Photos from the image-classification dataset "dataset" in the GitHub repository alexanderjanuar/images-machinelarning. Its 10 classes are: aki, ban, belt drive, blok, air filter, gear set, injector cleaner, kampas rem, gear oil, piston.

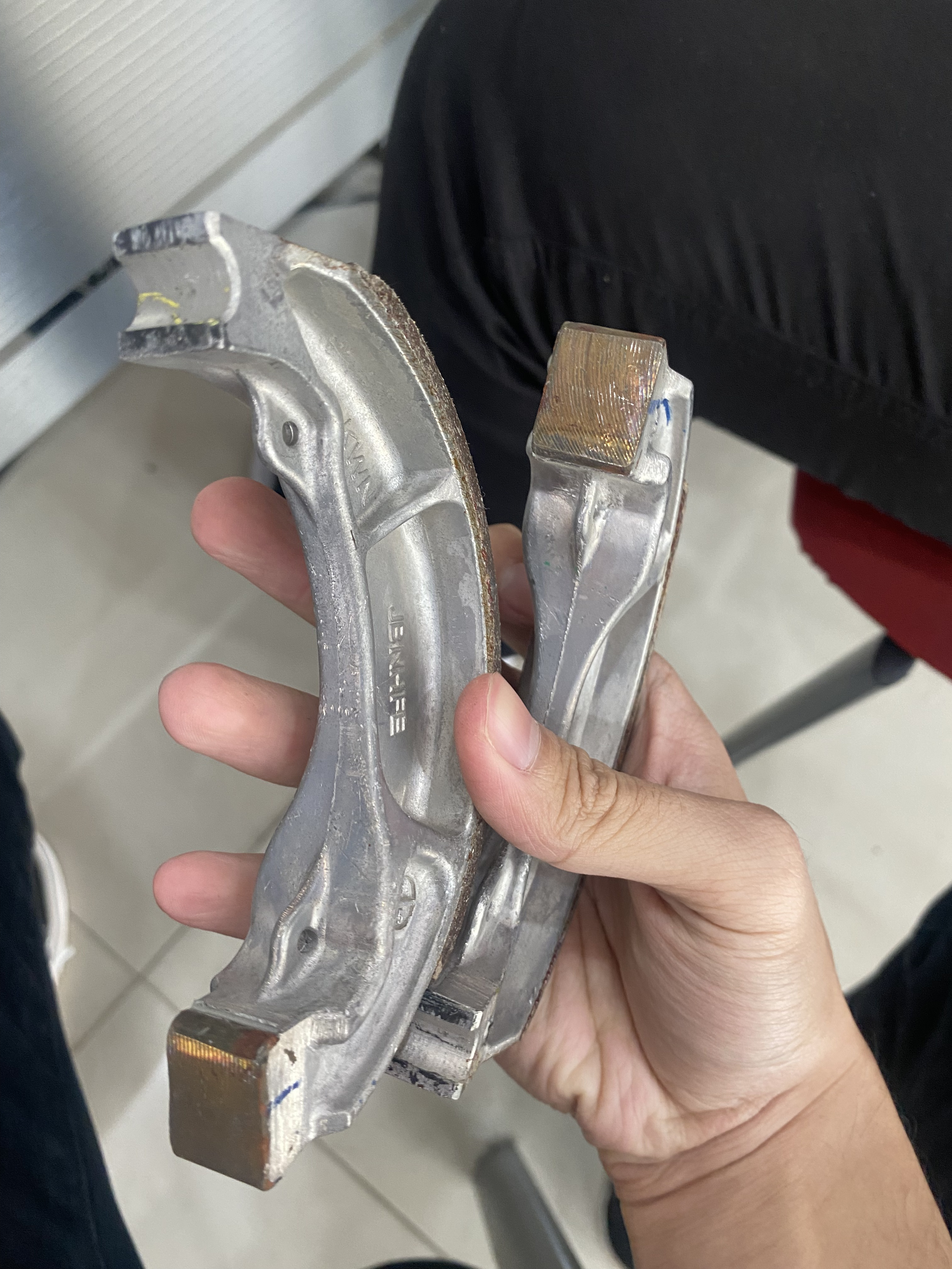
Label: kampas rem

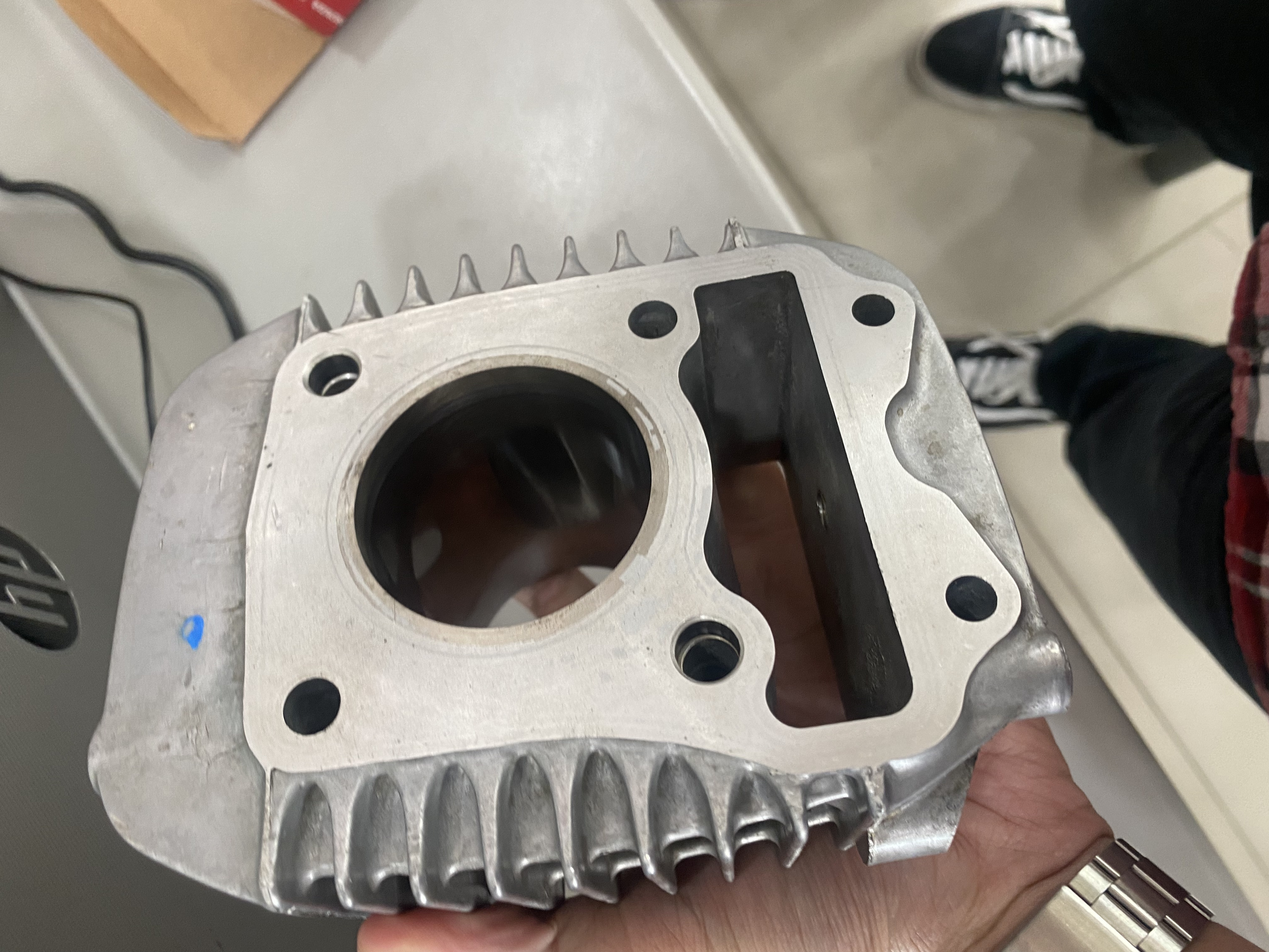
Label: blok

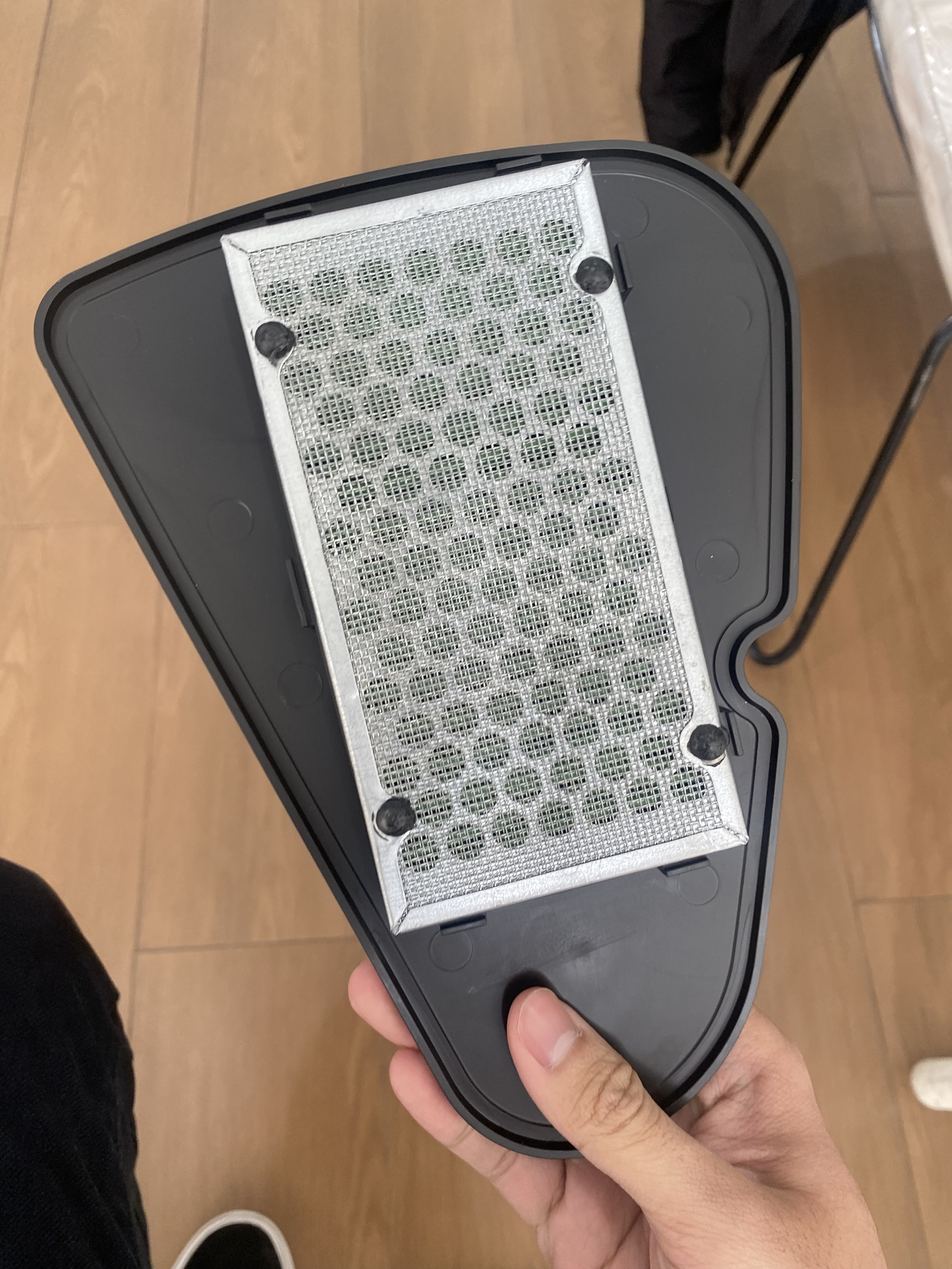
Label: air filter

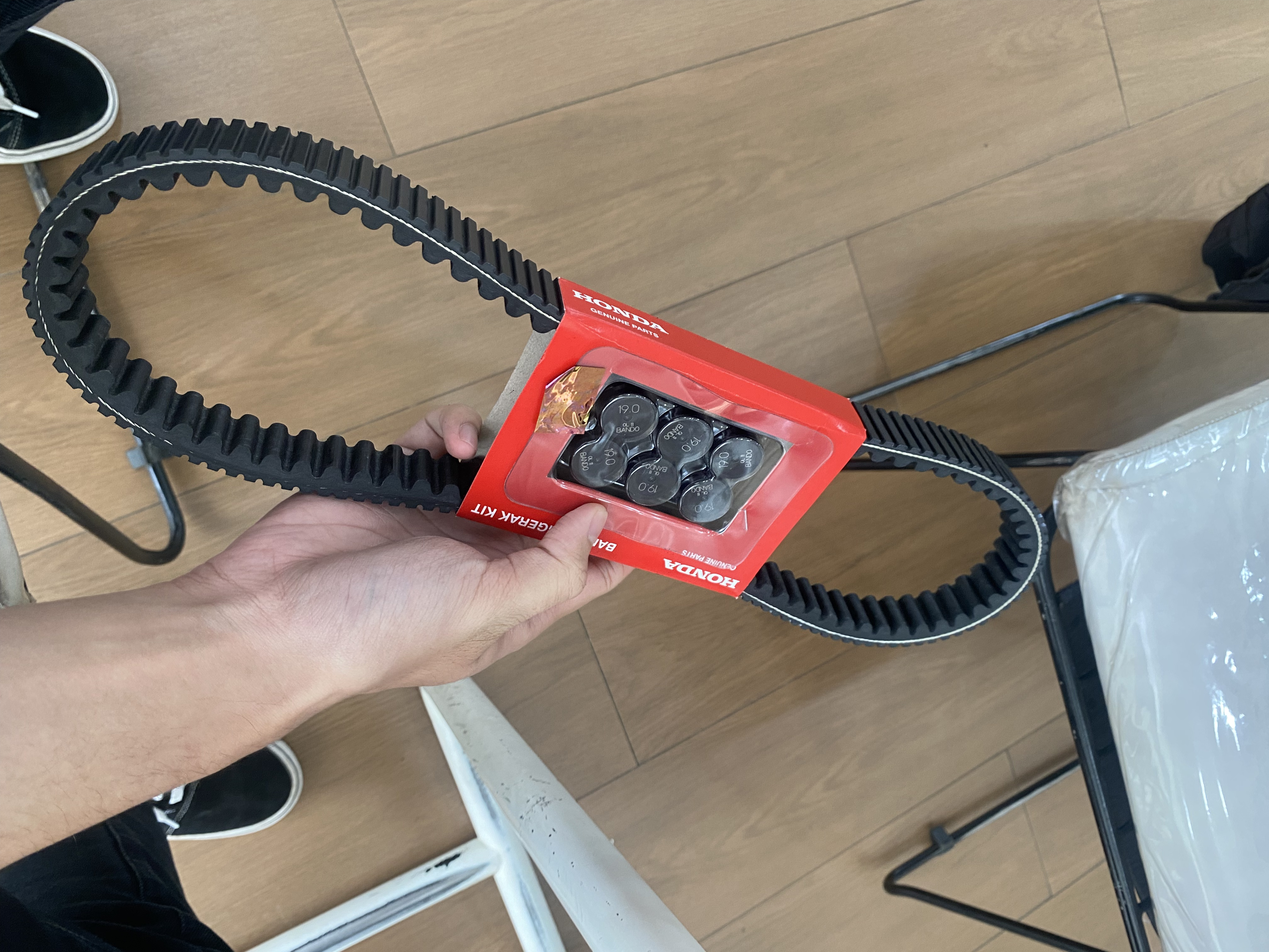
Label: belt drive

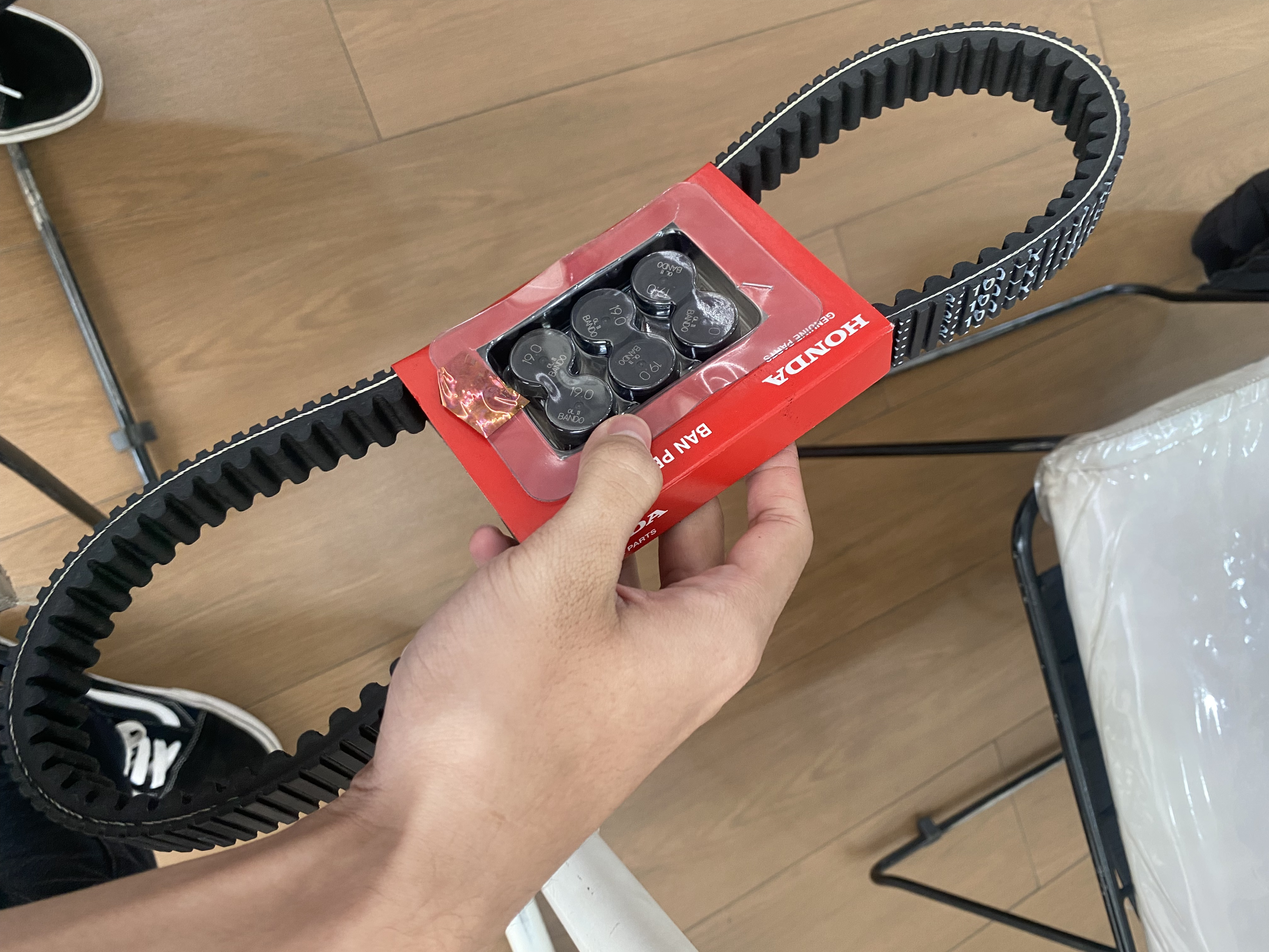
Label: belt drive

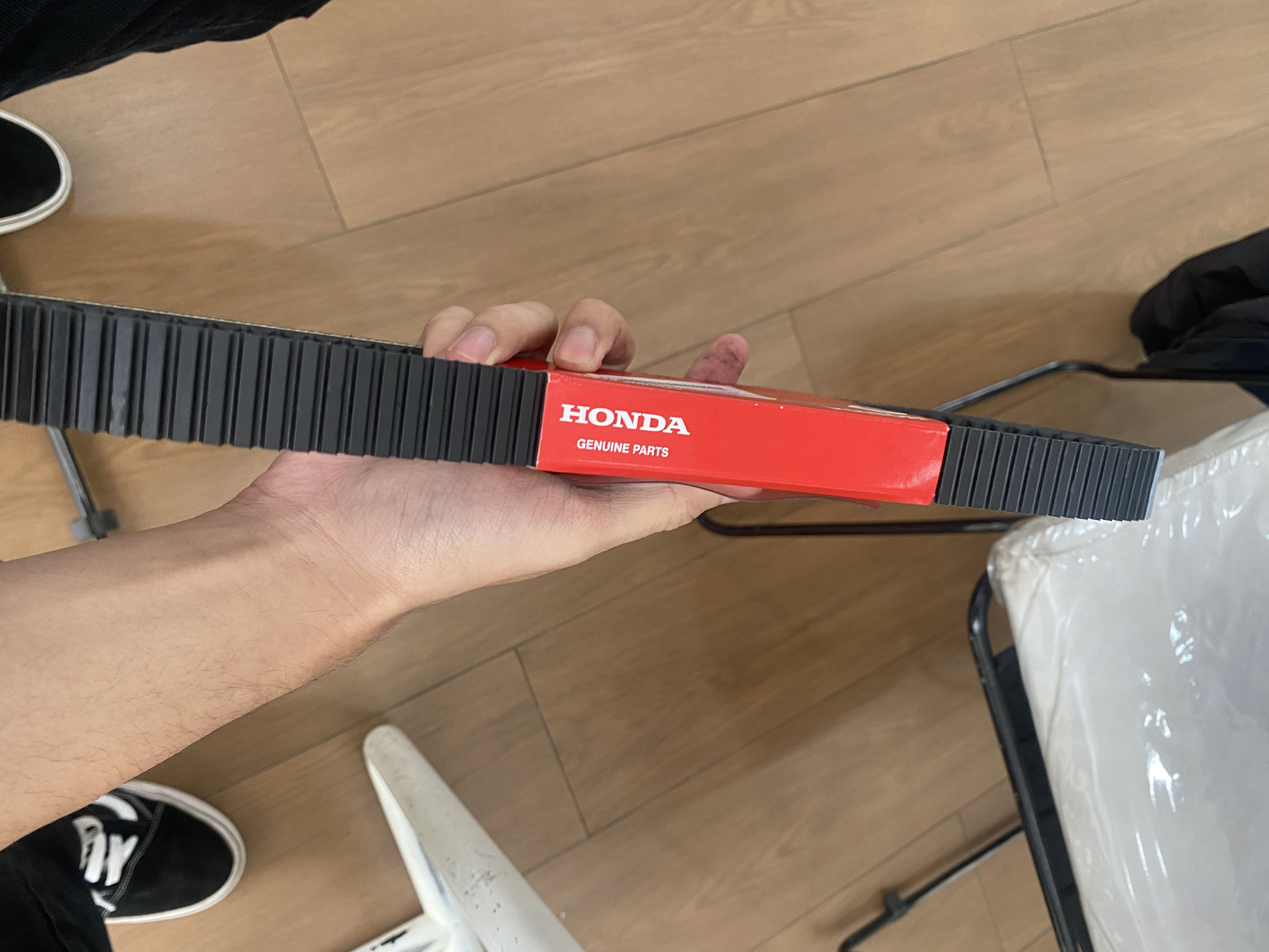
Label: belt drive
